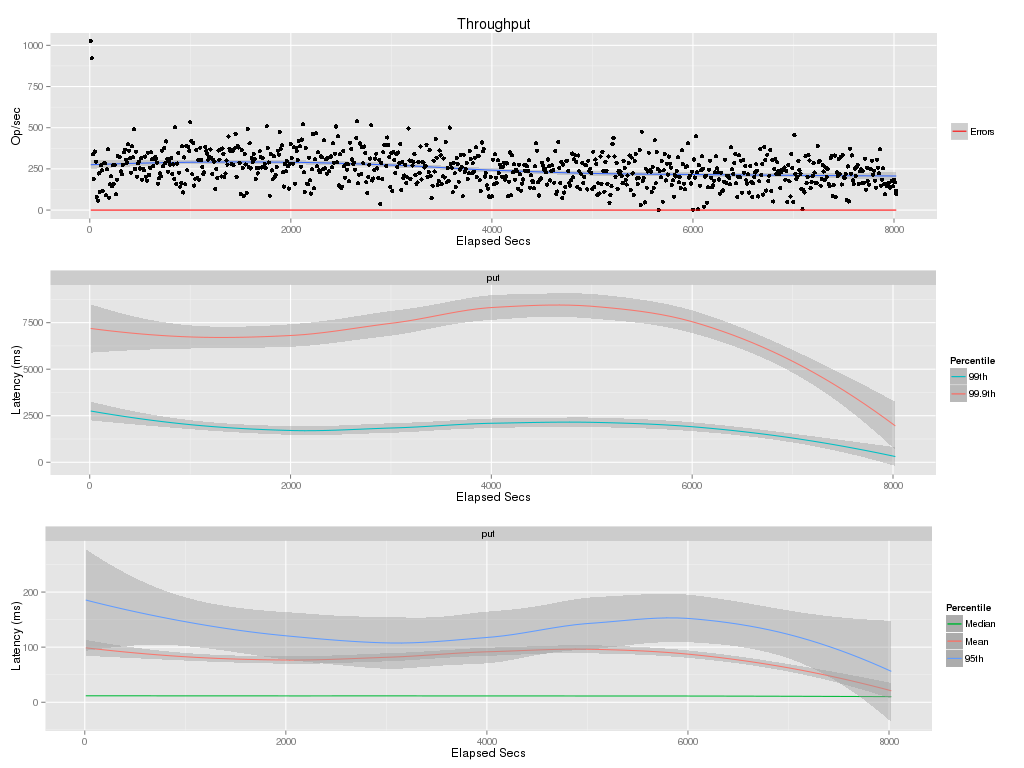

Values plotted in this chart, from the file beside it:
elapsed, window, total, successful, failed
10, 10, 10260, 10260, 0
20, 10, 9215, 9215, 0
30, 9.999, 3378, 3378, 0
40, 10, 1882, 1882, 0
50, 9.999, 3551, 3551, 0
60, 10, 2933, 2933, 0
70, 10, 802, 802, 0
80, 10, 572, 572, 0
90, 10, 2223, 2223, 0
100, 10, 1089, 1089, 0
110, 10, 2715, 2715, 0
120, 10, 2404, 2404, 0
130, 10, 1159, 1159, 0
140, 10, 2839, 2839, 0
150, 10, 2844, 2844, 0
160, 10, 894, 894, 0
170, 9.999, 2471, 2471, 0
180, 10, 3682, 3682, 0
190, 10, 742, 742, 0
200, 10, 1558, 1558, 0
210, 10, 2055, 2055, 0
220, 10, 1435, 1435, 0
230, 10, 2714, 2714, 0
240, 10, 1575, 1575, 0
250, 10, 2736, 2736, 0
260, 9.999, 963, 963, 0
270, 10, 1834, 1834, 0
280, 10, 3278, 3278, 0
290, 10, 3249, 3249, 0
300, 10, 3225, 3225, 0
310, 10, 2355, 2355, 0
320, 10, 2178, 2178, 0
330, 10, 2739, 2739, 0
340, 10, 3500, 3500, 0
350, 10, 3659, 3659, 0
360, 10, 3065, 3065, 0
370, 9.999, 2859, 2859, 0
380, 10.0, 3993, 3993, 0
390, 10, 3608, 3608, 0
400, 10, 3138, 3138, 0
410, 9.999, 2266, 2266, 0
420, 10, 3864, 3864, 0
430, 10, 3197, 3197, 0
440, 10, 4895, 4895, 0
450, 10, 2491, 2491, 0
460, 10, 3548, 3548, 0
470, 10, 2025, 2025, 0
480, 10, 2837, 2837, 0
490, 10, 2944, 2944, 0
500, 10, 2524, 2524, 0
510, 10, 3160, 3160, 0
520, 10.0, 1833, 1833, 0
530, 10, 2507, 2507, 0
540, 10, 2405, 2405, 0
550, 10, 3249, 3249, 0
560, 10, 2026, 2026, 0
570, 10, 1789, 1789, 0
580, 10.0, 3478, 3478, 0
590, 10, 2132, 2132, 0
600, 10, 2557, 2557, 0
... 743 more rows
